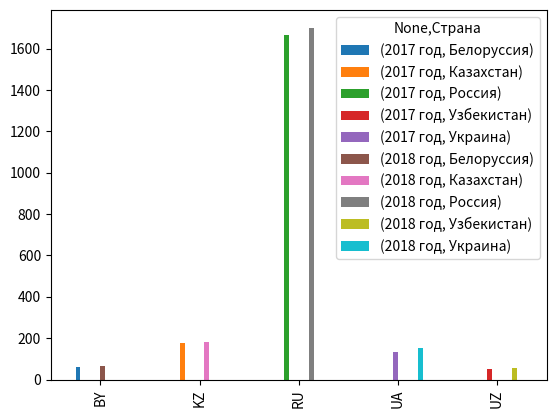

Recreate this plot in Python.
#todo: Изучаем пакет pandas
#
# После установки библиотеки pandas выполните следующие действия:
#
# Изучите справку по модулю (для чего нужен модуль , какие возможности предоставляет)
# Найдите расположение директории модуля pandas и изучите его содержимое
# Получите список доступных атрибутов модуля pandas
# Импортируйте модуль pandas в исполняемый скрипт
# С помощью модуля pandas ознакомьтесь со структурой  DataFrame, фильтрации данных,
# загрузки данных из формата сsv (рассмотрите примеры статьи)
# Установите библиотеку matplotlib, создайте график на своем наборе данных.

#Опорная статья:  https://egorovegor.ru/pandas-obrabotka-i-analiz-dannyh-v-python/


import pandas as pd
import matplotlib.pyplot as plt

df = pd.DataFrame({
    'Страна': ['Россия', 'Казахстан', 'Украина', 'Белоруссия', 'Узбекистан'],
    '2017 год': [1665, 179, 131, 60, 50],
    '2018 год': [1702, 182, 154, 63, 58],
}, index=['RU', 'KZ', 'UA', 'BY', 'UZ']
)

df.pivot(columns="Страна").plot(kind='bar')
plt.show()